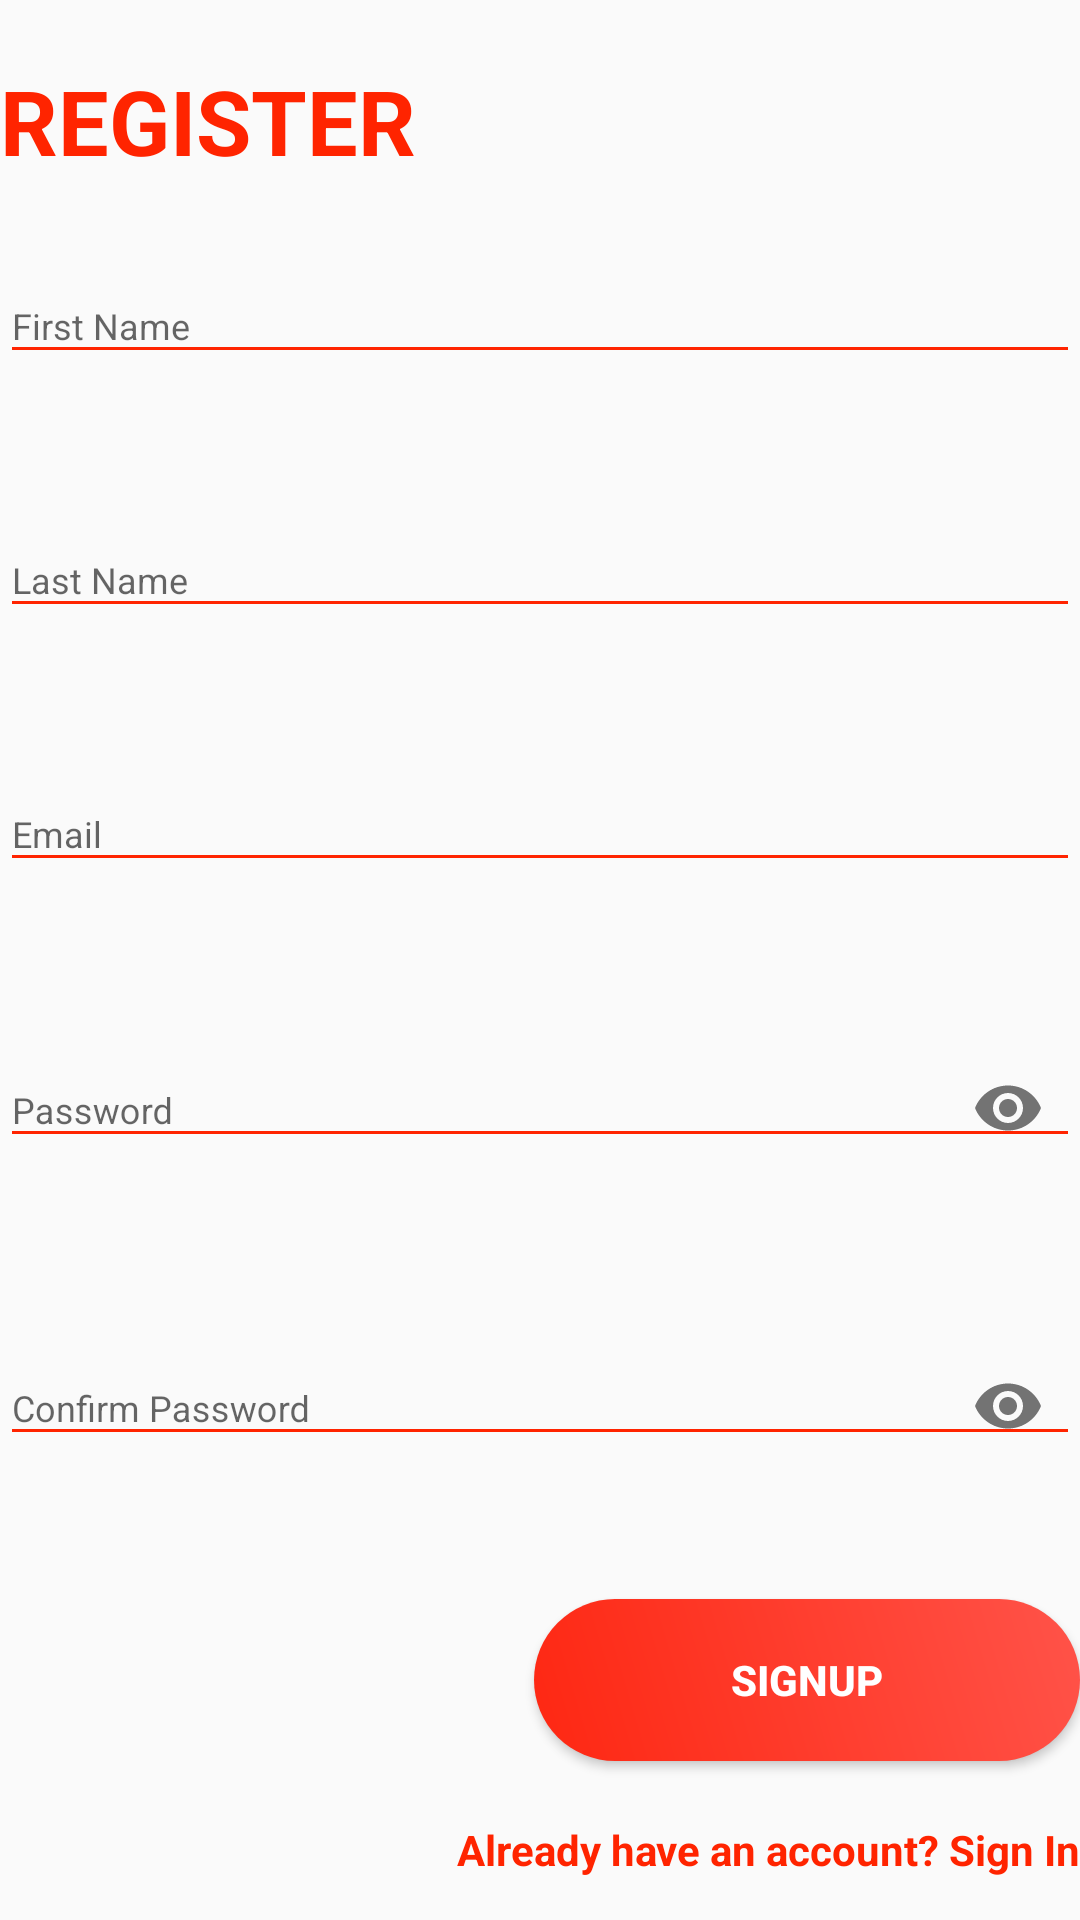

This screen was rendered from an Android layout file. Write that file and the resources it references.
<!-- AndroidManifest.xml: application theme AppTheme -->
<!-- res/layout/fragment_register.xml -->
<?xml version="1.0" encoding="utf-8"?>
<LinearLayout android:layout_width="match_parent"
    android:layout_height="wrap_content"
    xmlns:app="http://schemas.android.com/apk/res-auto"
    android:layout_marginBottom="8dp"
    android:layout_marginEnd="24dp"
    android:layout_marginStart="24dp"
    android:layout_marginTop="150dp"
    android:orientation="vertical"
    app:layout_constraintBottom_toBottomOf="parent"
    app:layout_constraintEnd_toEndOf="parent"
    app:layout_constraintStart_toStartOf="parent"
    app:layout_constraintTop_toTopOf="parent"
    xmlns:android="http://schemas.android.com/apk/res/android">

    <TextView
        android:id="@+id/registerTitle"
        style="@style/loginHeader"
        android:layout_width="wrap_content"
        android:layout_height="wrap_content"
        android:layout_marginTop="@dimen/loginViewsMargin"
        android:text="@string/register" />

    <com.google.android.material.textfield.TextInputLayout
        android:id="@+id/textInputFirstName"
        style="@style/parent"
        app:errorEnabled="true"
        android:layout_marginTop="@dimen/loginViewsMargin">

        <EditText
            android:id="@+id/editTextFirstName"
            style="@style/modifiedEditText"
            android:hint="@string/login_First_name_hint"
            android:inputType="textPersonName"
            android:maxLines="1"
            android:autofillHints="" />
    </com.google.android.material.textfield.TextInputLayout>

    <com.google.android.material.textfield.TextInputLayout
        android:id="@+id/textInputLastName"
        style="@style/parent"
        app:errorEnabled="true"
        android:layout_marginTop="@dimen/loginViewsMargin">

        <EditText
            android:id="@+id/editTextLastName"
            style="@style/modifiedEditText"
            android:hint="@string/login_last_name_hint"
            android:inputType="textPersonName"
            android:maxLines="1"
            android:autofillHints="" />
    </com.google.android.material.textfield.TextInputLayout>


    <com.google.android.material.textfield.TextInputLayout
        android:id="@+id/textInputEmail"
        style="@style/parent"
        app:errorEnabled="true"
        android:layout_marginTop="@dimen/loginViewsMargin">

        <EditText
            android:id="@+id/editTextEmail"
            style="@style/modifiedEditText"
            android:hint="@string/login_email_hint"
            android:inputType="textEmailAddress"
            android:maxLines="1"
            android:autofillHints="" />
    </com.google.android.material.textfield.TextInputLayout>

    <com.google.android.material.textfield.TextInputLayout
        android:id="@+id/textInputPassword"
        style="@style/parent"
        app:errorEnabled="true"
        app:endIconMode="password_toggle"
        android:layout_marginTop="@dimen/loginViewsMargin">

        <EditText
            android:id="@+id/editTextPassword"
            style="@style/modifiedEditText"
            android:hint="@string/login_password_hint"
            android:inputType="textPassword"
            android:maxLines="1" />
    </com.google.android.material.textfield.TextInputLayout>
    <com.google.android.material.textfield.TextInputLayout
        android:id="@+id/textInputConfirmPassword"
        style="@style/parent"
        app:errorEnabled="true"
        app:endIconMode="password_toggle"
        android:layout_marginTop="@dimen/loginViewsMargin">

        <EditText
            android:id="@+id/editTextConfirmPassword"
            style="@style/modifiedEditText"
            android:hint="@string/login_confirm_password_hint"
            android:inputType="textPassword"
            android:maxLines="1" />
    </com.google.android.material.textfield.TextInputLayout>

    <Button
        android:id="@+id/SignInButton"
        style="@style/loginButton"
        android:text="@string/signup"
        android:layout_gravity="right"
        android:layout_marginTop="@dimen/loginViewsMargin"/>

    <TextView
        style="@style/parent"
        android:textAlignment="textEnd"
        android:id="@+id/login"
        android:textStyle="bold"
        android:textColor="@color/primaryTextColor"
        android:text="@string/signup_login_hint"
        android:layout_marginTop="@dimen/loginViewsMargin"/>

</LinearLayout>
<!-- resources referenced by this layout -->
<resources>
  <color name="primaryTextColor">#ff2400</color>
  <dimen name="loginViewsMargin">20dp</dimen>
  <string name="login_First_name_hint">First Name</string>
  <string name="login_confirm_password_hint">Confirm Password</string>
  <string name="login_email_hint">Email</string>
  <string name="login_last_name_hint">Last Name</string>
  <string name="login_password_hint">Password</string>
  <string name="register">REGISTER</string>
  <string name="signup">Signup</string>
  <string name="signup_login_hint">Already have an account? Sign In</string>
  <style name="loginButton" parent="viewParent">
      <item name="android:background">@drawable/login_button_bk</item>
      <item name="android:textColor">@color/whiteTextColor</item>
      <item name="android:textStyle">bold</item>
      </style>
  <style name="loginHeader">
      <item name="android:textColor">@color/primaryTextColor</item>
      <item name="android:textSize">@dimen/headerTextSize</item>
      <item name="android:textStyle">bold</item>
      </style>
  <style name="modifiedEditText" parent="parent">
      <item name="android:textSize">@dimen/newsMoreTextSize</item>
      <item name="android:backgroundTint">@color/primaryTextColor</item>
      </style>
  <style name="parent">
      <item name="android:layout_width">match_parent</item>
      <item name="android:layout_height">wrap_content</item>
      </style>
  <style name="AppTheme" parent="Theme.AppCompat.Light.DarkActionBar">
          
          <item name="colorPrimary">@color/colorPrimary</item>
          <item name="colorPrimaryDark">@color/colorPrimaryDark</item>
          <item name="colorAccent">@color/colorAccent</item>
      </style>
  <style name="viewParent">
      <item name="android:layout_width">wrap_content</item>
      <item name="android:layout_height">wrap_content</item>
      </style>
  <!-- drawable login_button_bk (drawable) -->
  <?xml version="1.0" encoding="utf-8"?>
  <shape xmlns:android="http://schemas.android.com/apk/res/android"
      android:shape="rectangle" >
  
      <corners
          android:radius="27dp"
          />
      <gradient
          android:angle="45"
          android:centerX="35%"
          android:startColor="#fe2712"
          android:endColor="#ff5349"
          android:type="linear"
          />
      <size
          android:width="182dp"
          android:height="54dp"
          />
  </shape>
  <color name="whiteTextColor">#fff</color>
  <dimen name="headerTextSize">30sp</dimen>
  <dimen name="newsMoreTextSize">12sp</dimen>
  <color name="colorPrimary">#ff033e</color>
  <color name="colorPrimaryDark">#ff2400</color>
  <color name="colorAccent">#fe6f5e</color>
</resources>
